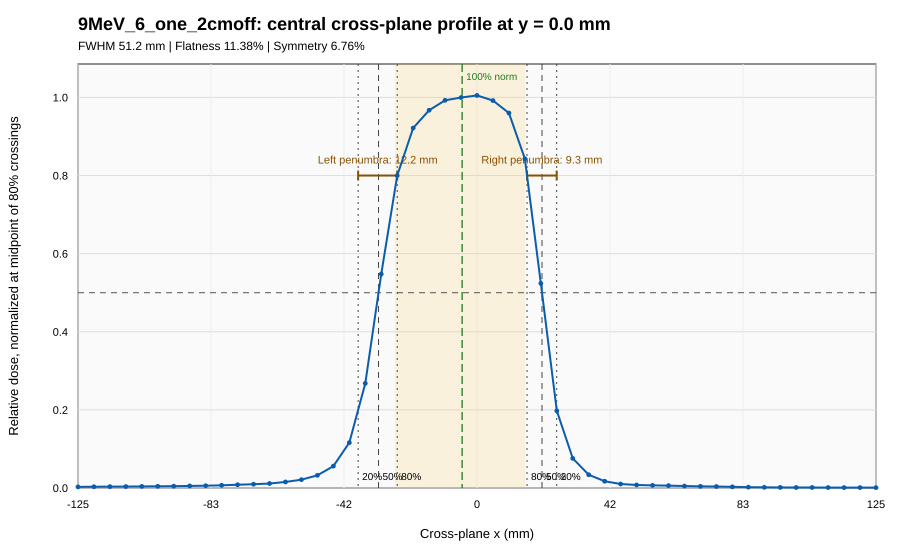

The file beside this chart, header and first rows:
crossplane_x_mm_at_y0, dose_gy, relative_to_80_percent_midpoint, percent_of_80_percent_midpoint, directly_measured, interpolation_method
-125.0, 0.005084, 0.002903, 0.2903, 0, vertical_offset_rows
-120.0, 0.005677, 0.003242, 0.3242, 1, direct
-115.0, 0.006111, 0.003489, 0.3489, 0, vertical_offset_rows
-110.0, 0.00651, 0.003717, 0.3717, 1, direct
-105.0, 0.007076, 0.004041, 0.4041, 0, vertical_offset_rows
-100.0, 0.007672, 0.004381, 0.4381, 1, direct
-95.0, 0.008151, 0.004655, 0.4655, 0, vertical_offset_rows
-90.0, 0.009267, 0.005292, 0.5292, 1, direct
-85.0, 0.01027, 0.005865, 0.5865, 0, vertical_offset_rows
-80.0, 0.01205, 0.006879, 0.6879, 1, direct
-75.0, 0.01462, 0.008346, 0.8346, 0, vertical_offset_rows
-70.0, 0.01693, 0.009668, 0.9668, 1, direct
-65.0, 0.02003, 0.01144, 1.144, 0, vertical_offset_rows
-60.0, 0.02708, 0.01546, 1.546, 1, direct
-55.0, 0.03736, 0.02134, 2.134, 0, vertical_offset_rows
-50.0, 0.05683, 0.03245, 3.245, 1, direct
-45.0, 0.09812, 0.05603, 5.603, 0, vertical_offset_rows
-40.0, 0.2033, 0.1161, 11.61, 1, direct
-35.0, 0.469, 0.2678, 26.78, 0, vertical_offset_rows
-30.0, 0.9591, 0.5477, 54.77, 1, direct
-25.0, 1.401, 0.7998, 79.98, 0, vertical_offset_rows
-20.0, 1.614, 0.9216, 92.16, 1, direct
-15.0, 1.694, 0.9672, 96.72, 0, vertical_offset_rows
-10.0, 1.738, 0.9926, 99.26, 1, direct
-5.0, 1.751, 0.9996, 99.96, 0, vertical_offset_rows
0.0, 1.76, 1.005, 100.5, 1, direct
5.0, 1.737, 0.9919, 99.19, 0, vertical_offset_rows
10.0, 1.681, 0.96, 96, 1, direct
15.0, 1.476, 0.8429, 84.29, 0, vertical_offset_rows
20.0, 0.9174, 0.5239, 52.39, 1, direct
25.0, 0.3462, 0.1977, 19.77, 0, vertical_offset_rows
30.0, 0.1328, 0.07582, 7.582, 1, direct
35.0, 0.05945, 0.03395, 3.395, 0, vertical_offset_rows
40.0, 0.03032, 0.01731, 1.731, 1, direct
45.0, 0.01791, 0.01023, 1.023, 0, vertical_offset_rows
50.0, 0.01352, 0.00772, 0.772, 1, direct
55.0, 0.01181, 0.006743, 0.6743, 0, vertical_offset_rows
60.0, 0.01067, 0.006095, 0.6095, 1, direct
65.0, 0.008765, 0.005005, 0.5005, 0, vertical_offset_rows
70.0, 0.007406, 0.004229, 0.4229, 1, direct
75.0, 0.006571, 0.003752, 0.3752, 0, vertical_offset_rows
80.0, 0.005299, 0.003026, 0.3026, 1, direct
85.0, 0.003807, 0.002174, 0.2174, 0, vertical_offset_rows
90.0, 0.002989, 0.001707, 0.1707, 1, direct
95.0, 0.002649, 0.001512, 0.1512, 0, vertical_offset_rows
100.0, 0.00223, 0.001274, 0.1274, 1, direct
105.0, 0.002306, 0.001317, 0.1317, 0, vertical_offset_rows
110.0, 0.001954, 0.001116, 0.1116, 1, direct
115.0, 0.001758, 0.001004, 0.1004, 0, vertical_offset_rows
120.0, 0.001835, 0.001048, 0.1048, 1, direct
125.0, 0.001608, 0.0009181, 0.09181, 0, vertical_offset_rows
